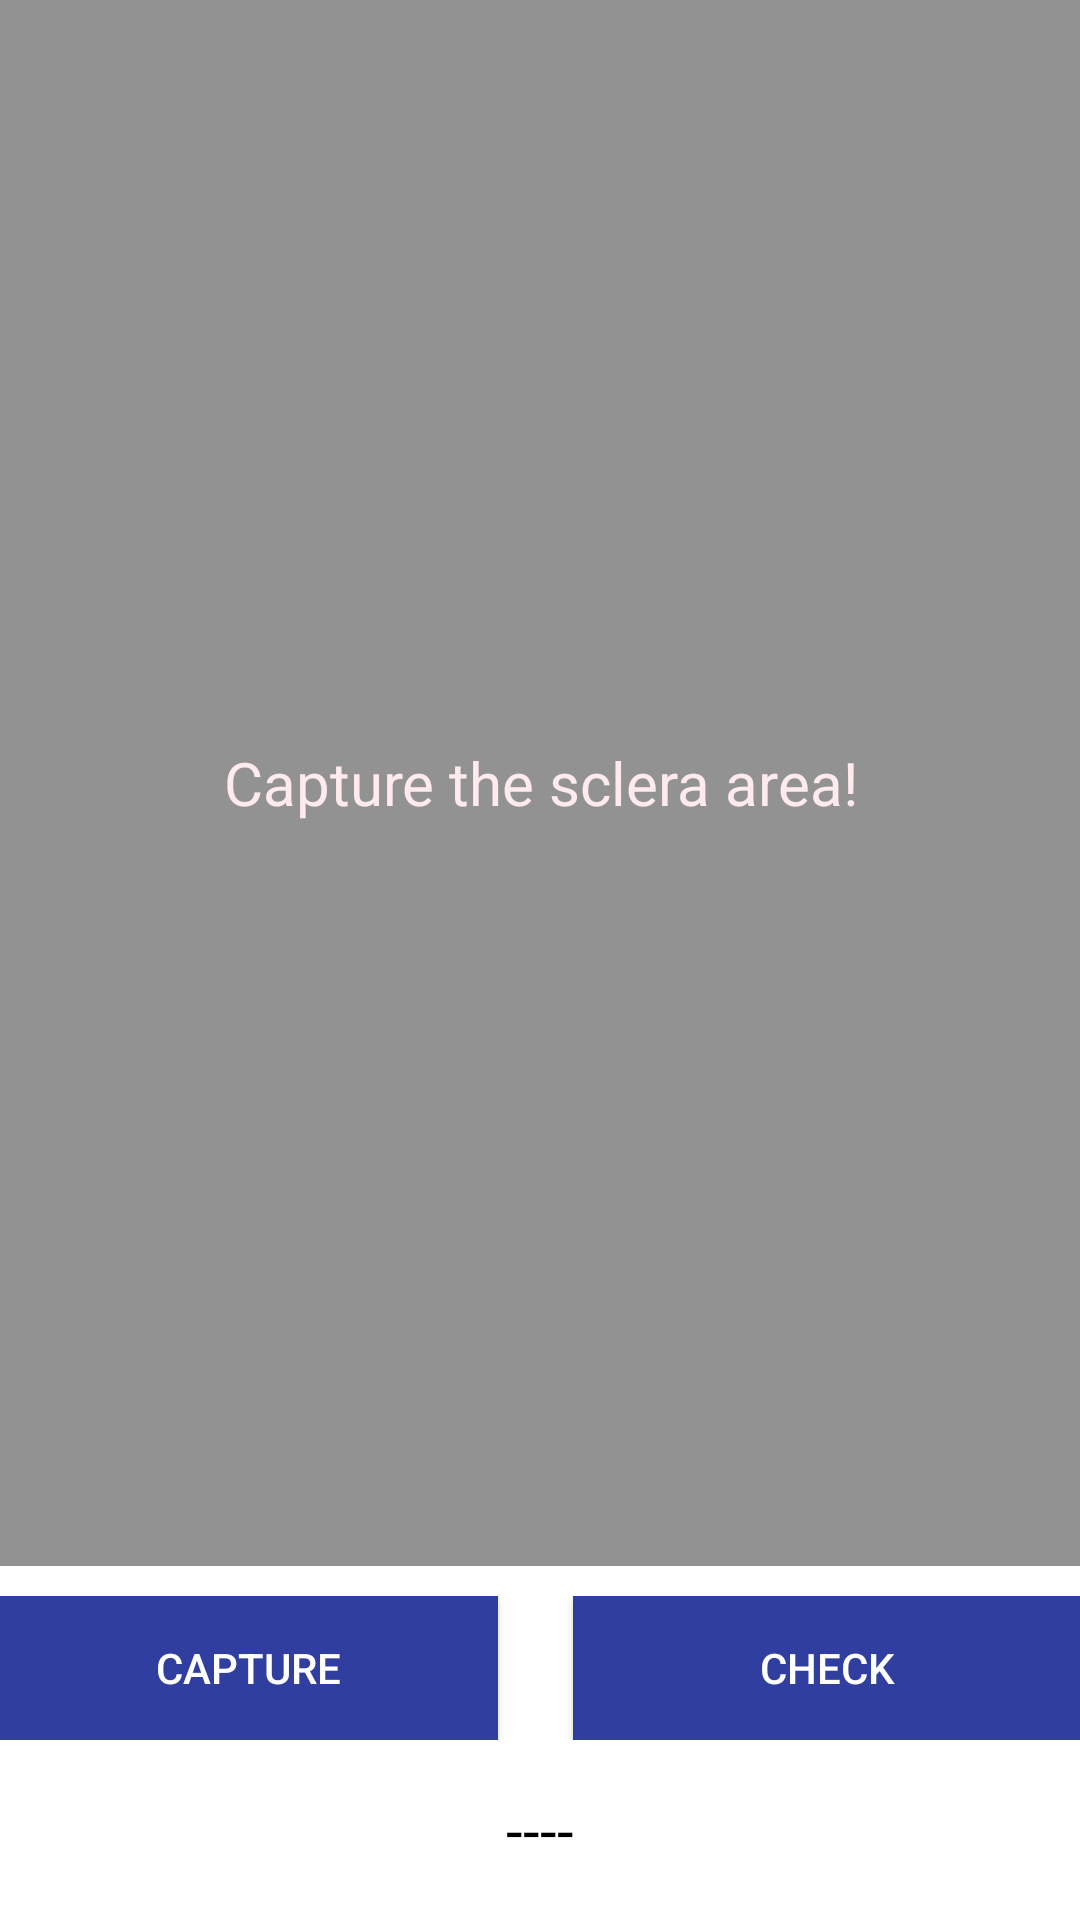

Android layout source for this screen:
<!-- AndroidManifest.xml: application theme AppTheme -->
<!-- res/layout/content_mulai_proses3.xml -->
<?xml version="1.0" encoding="utf-8"?>
<ScrollView xmlns:android="http://schemas.android.com/apk/res/android"
    android:layout_width="match_parent"
    android:layout_height="match_parent"
    android:fillViewport="true">

    <RelativeLayout
        xmlns:android="http://schemas.android.com/apk/res/android"
        xmlns:app="http://schemas.android.com/apk/res-auto"
        xmlns:tools="http://schemas.android.com/tools"
        android:layout_width="match_parent"
        android:layout_height="match_parent"
        android:background="#FFFFFF"
        android:paddingBottom="@dimen/activity_vertical_margin"
        android:paddingLeft="@dimen/activity_horizontal_margin"
        android:paddingRight="@dimen/activity_horizontal_margin"
        android:paddingTop="@dimen/activity_vertical_margin"
        app:layout_behavior="@string/appbar_scrolling_view_behavior"
        tools:context=".MulaiProses3Activity"
        tools:showIn="@layout/activity_mulai_proses3"
        >

        <FrameLayout
            android:layout_width="match_parent"
            android:layout_height="match_parent"
            android:layout_above="@+id/footer"
            android:layout_marginBottom="10dp"
            android:background="#929292"
            android:gravity="center">
            <ImageView
                android:id="@+id/resultImage"
                android:layout_width="match_parent"
                android:layout_height="match_parent" />
            <TextView
                android:id="@+id/alertText"
                android:layout_width="match_parent"
                android:layout_height="match_parent"
                android:gravity="center_vertical|center_horizontal"
                android:text="Capture the sclera area!"
                android:textColor="#ffebee"
                android:textSize="20dp"
                android:visibility="visible" />
        </FrameLayout>

        <LinearLayout
            android:id="@+id/footer"
            android:layout_width="match_parent"
            android:layout_height="wrap_content"
            android:layout_alignParentBottom="true"
            android:orientation="vertical">

            <LinearLayout
                android:layout_width="match_parent"
                android:layout_height="match_parent"
                android:orientation="horizontal">

                <Button
                    android:id="@+id/captureBtn"
                    android:layout_width="wrap_content"
                    android:layout_height="wrap_content"
                    android:layout_gravity="center_vertical"
                    android:layout_marginRight="25sp"
                    android:layout_weight="0.97"
                    android:background="#303F9F"
                    android:text="capture"
                    android:textColor="#fff" />

                <Button
                    android:id="@+id/checkBtn"
                    android:layout_width="wrap_content"
                    android:layout_height="wrap_content"
                    android:layout_gravity="center_vertical"
                    android:layout_weight="1"
                    android:background="#303F9F"
                    android:text="check"
                    android:textColor="#fff" />
            </LinearLayout>

            <TextView
                android:id="@+id/resultText"
                android:layout_width="match_parent"
                android:layout_height="60dp"
                android:gravity="center_vertical|center_horizontal"
                android:text="----"
                android:textColor="#000"
                android:textSize="20dp"
                android:visibility="visible" />

        </LinearLayout>

    </RelativeLayout>
</ScrollView>
<!-- res/layout/activity_mulai_proses3.xml (included above) -->
<?xml version="1.0" encoding="utf-8"?>
<android.support.design.widget.CoordinatorLayout xmlns:android="http://schemas.android.com/apk/res/android"
    xmlns:app="http://schemas.android.com/apk/res-auto"
    xmlns:tools="http://schemas.android.com/tools"
    android:layout_width="match_parent"
    android:layout_height="match_parent"
    android:background="#FFFFFF"
    android:fitsSystemWindows="true"
    tools:context="com.it.febrianadk.camera.MulaiProses3Activity">

    <android.support.design.widget.AppBarLayout
        android:layout_width="match_parent"
        android:layout_height="40dp"
        android:theme="@style/AppTheme.AppBarOverlay">

        <android.support.v7.widget.Toolbar
            android:id="@+id/toolbar"
            android:layout_width="match_parent"
            android:layout_height="wrap_content"
            android:minHeight="?attr/actionBarSize"
            app:theme="@style/AppTheme.AppBarOverlay">

            <TextView
                android:id="@+id/toolbar_title"
                style="@style/TextAppearance.AppCompat.Widget.ActionBar.Title"
                android:layout_width="wrap_content"
                android:layout_height="wrap_content"
                android:layout_gravity="left"
                android:layout_marginTop="5dp"
                android:paddingStart="10dp"
                android:text="Capture the Coronary-Artery area"/>

        </android.support.v7.widget.Toolbar>

    </android.support.design.widget.AppBarLayout>

    <include layout="@layout/content_mulai_proses3"
        android:layout_width="match_parent"
        android:layout_height="match_parent"
        android:layout_marginTop="?attr/actionBarSize"/>


</android.support.design.widget.CoordinatorLayout>
<!-- resources referenced by this layout -->
<resources>
  <style name="AppTheme.AppBarOverlay" parent="ThemeOverlay.AppCompat.Dark.ActionBar" />
  <style name="AppTheme" parent="Base.Theme.AppCompat.Light.DarkActionBar">
          
          <item name="colorPrimary">@color/colorPrimary</item>
  
          <item name="colorPrimaryDark">@color/colorPrimaryDark</item>
          <item name="colorAccent">@color/colorAccent</item>
      </style>
  <!-- not gathered from this repository: default colours our renderer supplied (Android Studio template values) -->
  <color name="colorPrimary">#FF6200EE</color>
  <color name="colorPrimaryDark">#FF3700B3</color>
  <color name="colorAccent">#FF03DAC5</color>
</resources>
